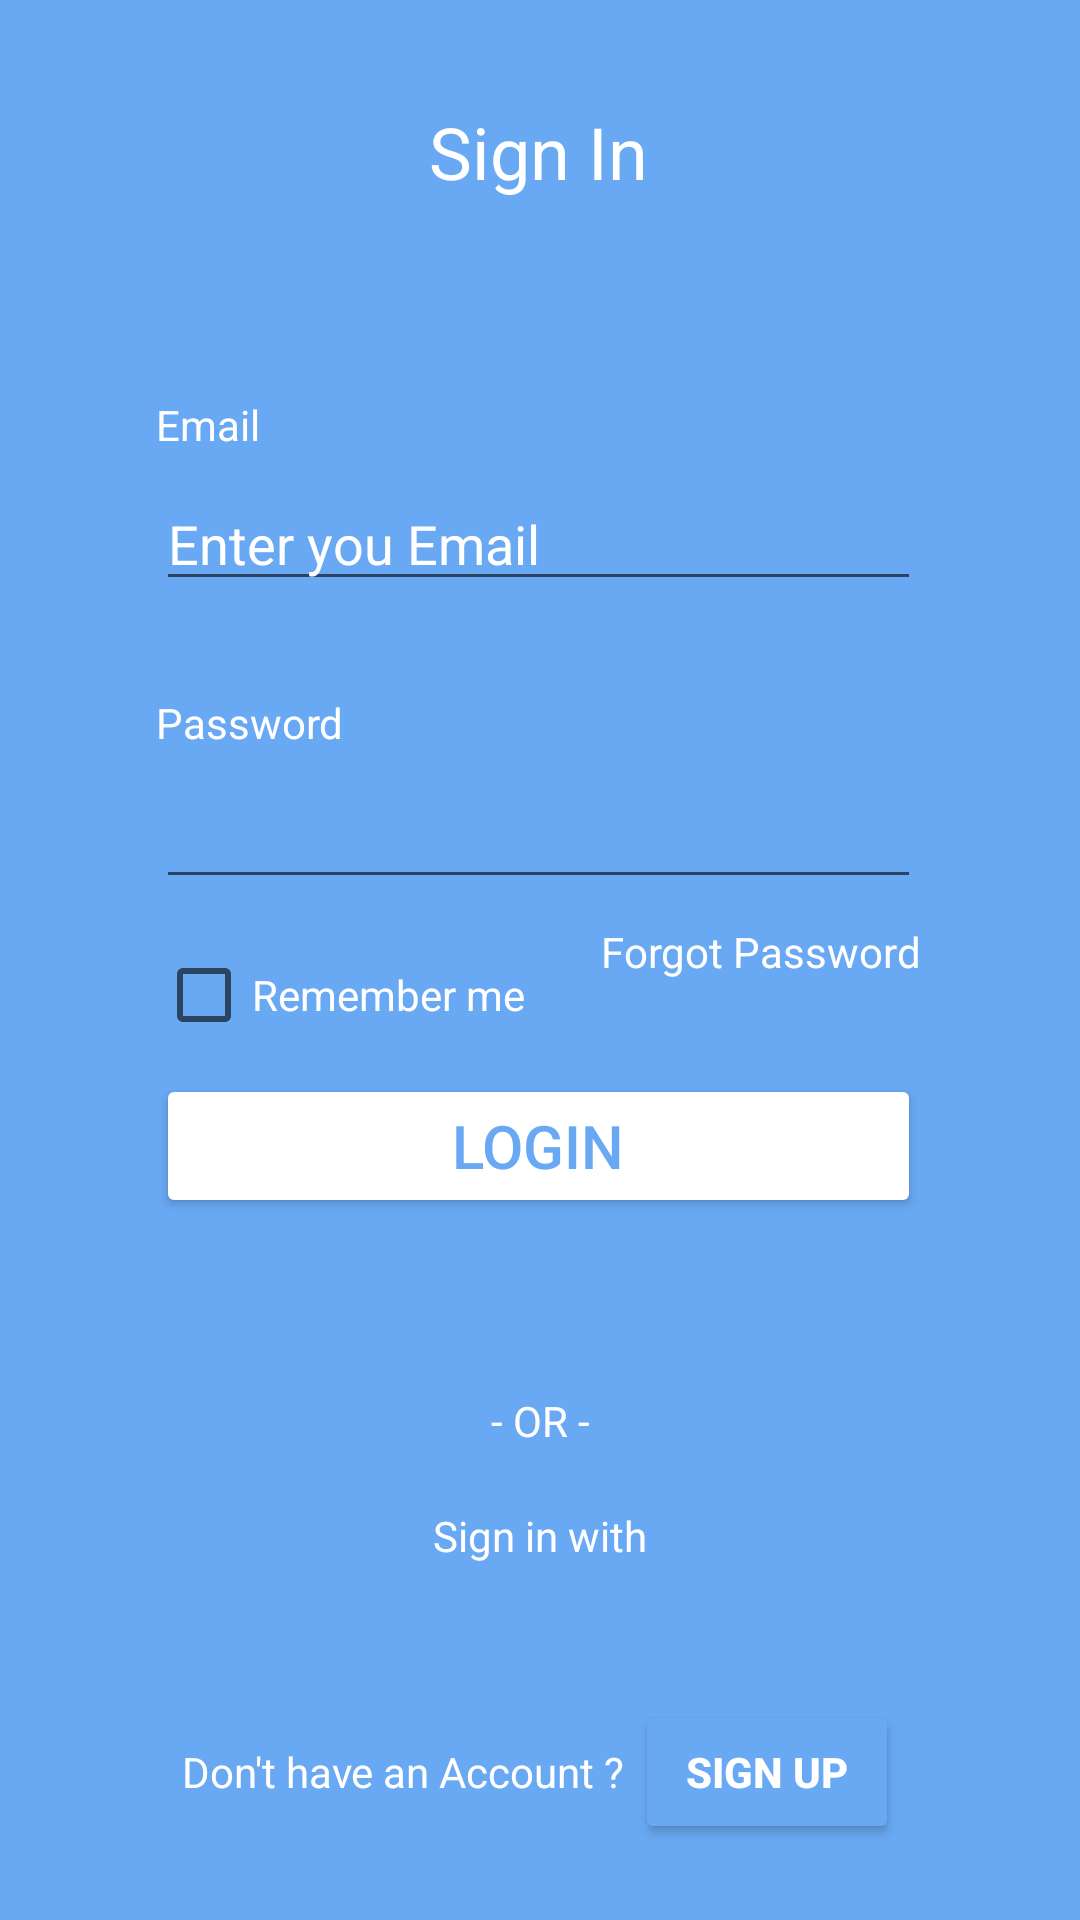

The Android layout XML behind this screen, and the referenced resources:
<!-- AndroidManifest.xml: application theme Theme.AndroidExam -->
<!-- res/layout/activity_login.xml -->
<?xml version="1.0" encoding="utf-8"?>
<androidx.constraintlayout.widget.ConstraintLayout xmlns:android="http://schemas.android.com/apk/res/android"
    xmlns:app="http://schemas.android.com/apk/res-auto"
    xmlns:tools="http://schemas.android.com/tools"
    android:layout_width="match_parent"
    android:layout_height="match_parent"
    android:background="@drawable/main_back_ground"
    tools:context=".LoginActivity">

    <androidx.constraintlayout.widget.Guideline
        android:id="@+id/guideline"
        android:layout_width="wrap_content"
        android:layout_height="wrap_content"
        android:orientation="horizontal"
        app:layout_constraintBottom_toTopOf="@+id/email_input"
        app:layout_constraintGuide_begin="101dp"
        app:layout_constraintTop_toTopOf="parent"
        app:layout_constraintVertical_chainStyle="packed" />

    <androidx.constraintlayout.widget.Guideline
        android:id="@+id/guideline2"
        android:layout_width="wrap_content"
        android:layout_height="wrap_content"
        android:orientation="horizontal"
        app:layout_constraintGuide_end="99dp" />

    <androidx.constraintlayout.widget.Guideline
        android:id="@+id/guideline3"
        android:layout_width="wrap_content"
        android:layout_height="wrap_content"
        android:orientation="vertical"
        app:layout_constraintGuide_begin="52dp" />

    <androidx.constraintlayout.widget.Guideline
        android:id="@+id/guideline4"
        android:layout_width="wrap_content"
        android:layout_height="wrap_content"
        android:orientation="vertical"
        app:layout_constraintGuide_end="53dp" />

    <TextView
        android:id="@+id/textView2"
        android:layout_width="wrap_content"
        android:layout_height="wrap_content"
        android:text="Sign In"
        android:textColor="@color/white"
        android:textSize="24sp"
        app:layout_constraintBottom_toTopOf="@+id/guideline"
        app:layout_constraintEnd_toStartOf="@+id/guideline4"
        app:layout_constraintStart_toStartOf="@+id/guideline3"
        app:layout_constraintTop_toTopOf="parent" />

    <TextView
        android:id="@+id/textView3"
        android:layout_width="wrap_content"
        android:layout_height="wrap_content"
        android:layout_marginBottom="8dp"
        android:text="Email"
        android:textColor="@color/white"
        app:layout_constraintBottom_toTopOf="@+id/email_input"
        app:layout_constraintStart_toStartOf="@+id/email_input" />

    <EditText
        android:id="@+id/email_input"
        android:layout_width="0dp"
        android:layout_height="wrap_content"
        android:ems="10"
        android:hint="Enter you Email"
        android:inputType="textPersonName"
        android:textColor="@color/white"
        android:textColorHint="@color/white"
        app:layout_constraintBottom_toTopOf="@+id/password_input"
        app:layout_constraintEnd_toStartOf="@+id/guideline4"
        app:layout_constraintStart_toStartOf="@+id/guideline3"
        app:layout_constraintTop_toBottomOf="@+id/guideline" />

    <TextView
        android:id="@+id/textView4"
        android:layout_width="wrap_content"
        android:layout_height="wrap_content"
        android:layout_marginBottom="8dp"
        android:text="Password"
        android:textColor="@color/white"
        app:layout_constraintBottom_toTopOf="@+id/password_input"
        app:layout_constraintStart_toStartOf="@+id/password_input" />

    <EditText
        android:id="@+id/password_input"
        android:layout_width="0dp"
        android:layout_height="wrap_content"
        android:ems="10"
        android:inputType="textPassword"
        android:textColor="@color/white"
        android:textColorHint="@color/white"
        app:layout_constraintBottom_toTopOf="@+id/login_button"
        app:layout_constraintEnd_toEndOf="@+id/email_input"
        app:layout_constraintStart_toStartOf="@+id/email_input"
        app:layout_constraintTop_toBottomOf="@+id/email_input" />

    <Button
        android:id="@+id/login_button"
        android:layout_width="0dp"
        android:layout_height="wrap_content"
        android:backgroundTint="@color/white"
        android:text="Login"
        android:textColor="#69a9f3"
        android:textSize="20sp"
        app:layout_constraintBottom_toTopOf="@+id/textView5"
        app:layout_constraintEnd_toEndOf="@+id/password_input"
        app:layout_constraintStart_toStartOf="@+id/password_input"
        app:layout_constraintTop_toBottomOf="@+id/password_input" />

    <TextView
        android:id="@+id/textView5"
        android:layout_width="wrap_content"
        android:layout_height="wrap_content"
        android:text="- OR -"
        android:textColor="@color/white"
        app:layout_constraintBottom_toTopOf="@+id/guideline2"
        app:layout_constraintEnd_toEndOf="parent"
        app:layout_constraintHorizontal_bias="0.5"
        app:layout_constraintStart_toStartOf="parent"
        app:layout_constraintTop_toBottomOf="@+id/login_button" />

    <TextView
        android:id="@+id/textView6"
        android:layout_width="wrap_content"
        android:layout_height="wrap_content"
        android:layout_marginTop="8dp"
        android:hint="Enter "
        android:text="Forgot Password"
        android:textColor="@color/white"
        app:layout_constraintEnd_toEndOf="@+id/password_input"
        app:layout_constraintTop_toBottomOf="@+id/password_input" />

    <CheckBox
        android:id="@+id/checkBox"
        android:layout_width="wrap_content"
        android:layout_height="wrap_content"
        android:layout_marginTop="8dp"
        android:text="Remember me"
        android:textColor="@color/white"
        android:textColorHint="@color/white"
        app:layout_constraintStart_toStartOf="@+id/password_input"
        app:layout_constraintTop_toBottomOf="@+id/password_input" />

    <TextView
        android:id="@+id/textView7"
        android:layout_width="wrap_content"
        android:layout_height="wrap_content"
        android:text="Sign in with"
        app:layout_constraintBottom_toTopOf="@+id/guideline2"
        app:layout_constraintEnd_toEndOf="parent"
        app:layout_constraintHorizontal_bias="0.5"
        app:layout_constraintStart_toStartOf="parent"
        app:layout_constraintTop_toBottomOf="@+id/textView5"
        android:textColor="@color/white" />

    <TextView
        android:id="@+id/textView8"
        android:layout_width="wrap_content"
        android:layout_height="wrap_content"
        android:text="Don't have an Account ? "
        android:textColor="@color/white"
        app:layout_constraintBottom_toBottomOf="parent"
        app:layout_constraintEnd_toStartOf="@+id/register_button"
        app:layout_constraintHorizontal_bias="0.5"
        app:layout_constraintHorizontal_chainStyle="packed"
        app:layout_constraintStart_toStartOf="parent"
        app:layout_constraintTop_toTopOf="@+id/guideline2" />

    <Button
        android:id="@+id/register_button"
        android:layout_width="wrap_content"
        android:layout_height="wrap_content"
        android:backgroundTint="#69a9f3"
        android:text="Sign up"
        android:textColor="@color/white"
        android:textStyle="bold"
        app:layout_constraintBottom_toBottomOf="@+id/textView8"
        app:layout_constraintEnd_toEndOf="parent"
        app:layout_constraintHorizontal_bias="0.5"
        app:layout_constraintStart_toEndOf="@+id/textView8"
        app:layout_constraintTop_toTopOf="@+id/textView8" />
</androidx.constraintlayout.widget.ConstraintLayout>
<!-- resources referenced by this layout -->
<resources>
  <!-- drawable main_back_ground (drawable) -->
  <?xml version="1.0" encoding="utf-8"?>
  <shape xmlns:android="http://schemas.android.com/apk/res/android"
      android:shape="rectangle"
      >
      <solid  android:color="#69a9f3"></solid>
  
  </shape>
  <style name="Theme.AndroidExam" parent="Theme.MaterialComponents.DayNight.NoActionBar">
          
          <item name="colorPrimary">@color/purple_500</item>
          <item name="colorPrimaryVariant">@color/purple_700</item>
          <item name="colorOnPrimary">@color/white</item>
          
          <item name="colorSecondary">@color/teal_200</item>
          <item name="colorSecondaryVariant">@color/teal_700</item>
          <item name="colorOnSecondary">@color/black</item>
          
          <item name="android:statusBarColor">?attr/colorPrimaryVariant</item>
          
      </style>
  <!-- not gathered from this repository: default colours our renderer supplied (Android Studio template values) -->
  <color name="purple_500">#FF6200EE</color>
  <color name="purple_700">#FF3700B3</color>
  <color name="teal_200">#FF03DAC5</color>
  <color name="teal_700">#FF018786</color>
  <color name="black">#FF000000</color>
  <color name="white">#FFFFFFFF</color>
</resources>
